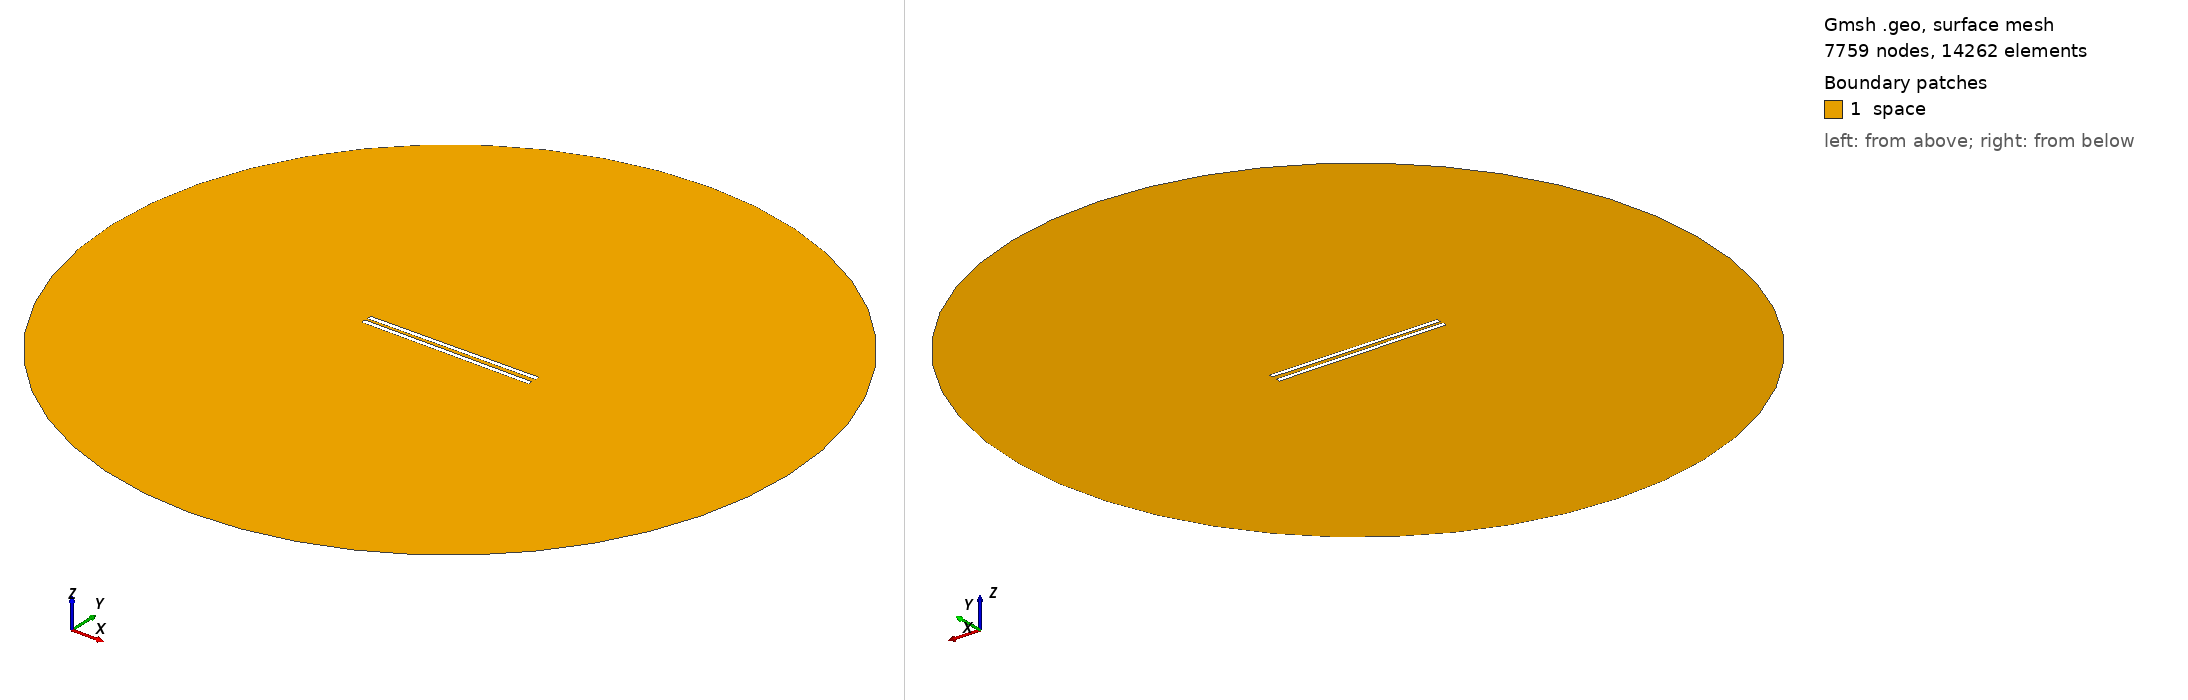

Gmsh geometry script, surface-meshed: 7759 nodes, 14262 surface elements. Boundary patches (legend numbers): 1 space. Left view from above one corner, right view from below the opposite corner. Legend entries are the model's physical surfaces. The drawing asked Gmsh for element sizes between 1% and 20% of the model's largest extent; the script's own settings can give other sizes.

=== 963.geo (drawn) ===
// Set the geometry kernel
SetFactory("OpenCASCADE");

//---------------------------------------
// Rectangles
//---------------------------------------

// Rectangle 1 (top)
Point(1) = {-49.4, 1.0833333333333333, 0, 1.0};
Point(2) = {49.4, 1.0833333333333333, 0, 1.0};
Point(3) = {49.4, 3.883333333333333, 0, 1.0};
Point(4) = {-49.4, 3.883333333333333, 0, 1.0};

Line(1) = {1, 2};
Line(2) = {2, 3};
Line(3) = {3, 4};
Line(4) = {4, 1};

Line Loop(1) = {1, 2, 3, 4};
Plane Surface(1) = {1};

Rotate { {0, 0, 1}, {0,  1.0833333333333333,  0}, 0.01 } {
  Surface{1};
}

// Rectangle 2 (bottom)
Point(5) = {-49.4, -1.0833333333333333, 0, 1.0};
Point(6) = {49.4, -1.0833333333333333, 0, 1.0};
Point(7) = {49.4, -3.883333333333333, 0, 1.0};
Point(8) = {-49.4, -3.883333333333333, 0, 1.0};

Line(5) = {5, 6};
Line(6) = {6, 7};
Line(7) = {7, 8};
Line(8) = {8, 5};

Line Loop(2) = {5, 6, 7, 8};
Plane Surface(2) = {2}; 


//---------------------------------------
// Circle
//---------------------------------------

// Define points
Point(9) = {0, 0, 0};        // Center
Point(10) = {200, 0, 0};     // Start point
Point(11) = {0, 200, 0};     // 90 degrees
Point(12) = {-200, 0, 0};    // 180 degrees
Point(13) = {0, -200, 0};    // 270 degrees

// Define circle arcs (each needs start, center, end)
Circle(9) = {10, 9, 11};
Circle(10) = {11, 9, 12};
Circle(11) = {12, 9, 13};
Circle(12) = {13, 9, 10};

// Define curve loop and surface if needed
Curve Loop(3) = {9, 10, 11, 12};
Surface(3) = {3};

//---------------------------------------
// Define Physical Groups
//---------------------------------------                

//--- Physical Curves
// Physical groups for boundaries
Physical Line("force_segment", 10) = {1};
Physical Line("upper_plate", 11) = {2, 3, 4};
Physical Line("lower_plate", 12) = {5, 6, 7, 8};
Physical Line("boundary", 20) = {9, 10, 11, 12};

// Subtract Rectangles from Circle
BooleanDifference{ Surface{3}; Delete; }{ Surface{1}; Surface{2}; Delete; }
//--- Physical Surfaces
Physical Surface("space", 30) = {3};


//---------------------------------------
// Fine mesh near the plates
//--------------------------------------- 

// Define a distance field for mesh refinement
Field[1] = Distance;
Field[1].CurvesList = {1, 2, 3, 4, 5, 6, 7, 8};  // Rectangle curves
Field[1].NumPointsPerCurve = 200;

c = 0.3;
// Define threshold field to control mesh size based on distance to attractor
Field[2] = Threshold;
Field[2].IField = 1;
Field[2].LcMin = c; // Minimum element size near the attractor
Field[2].LcMax = 100*c;  // Maximum element size away from the attractor
Field[2].DistMin = 0.01;
Field[2].DistMax = 40;

Background Field = 2;

//---------------------------------------
// 6. Generate the Mesh
//---------------------------------------
Mesh 2;  // 2D mesh generation
